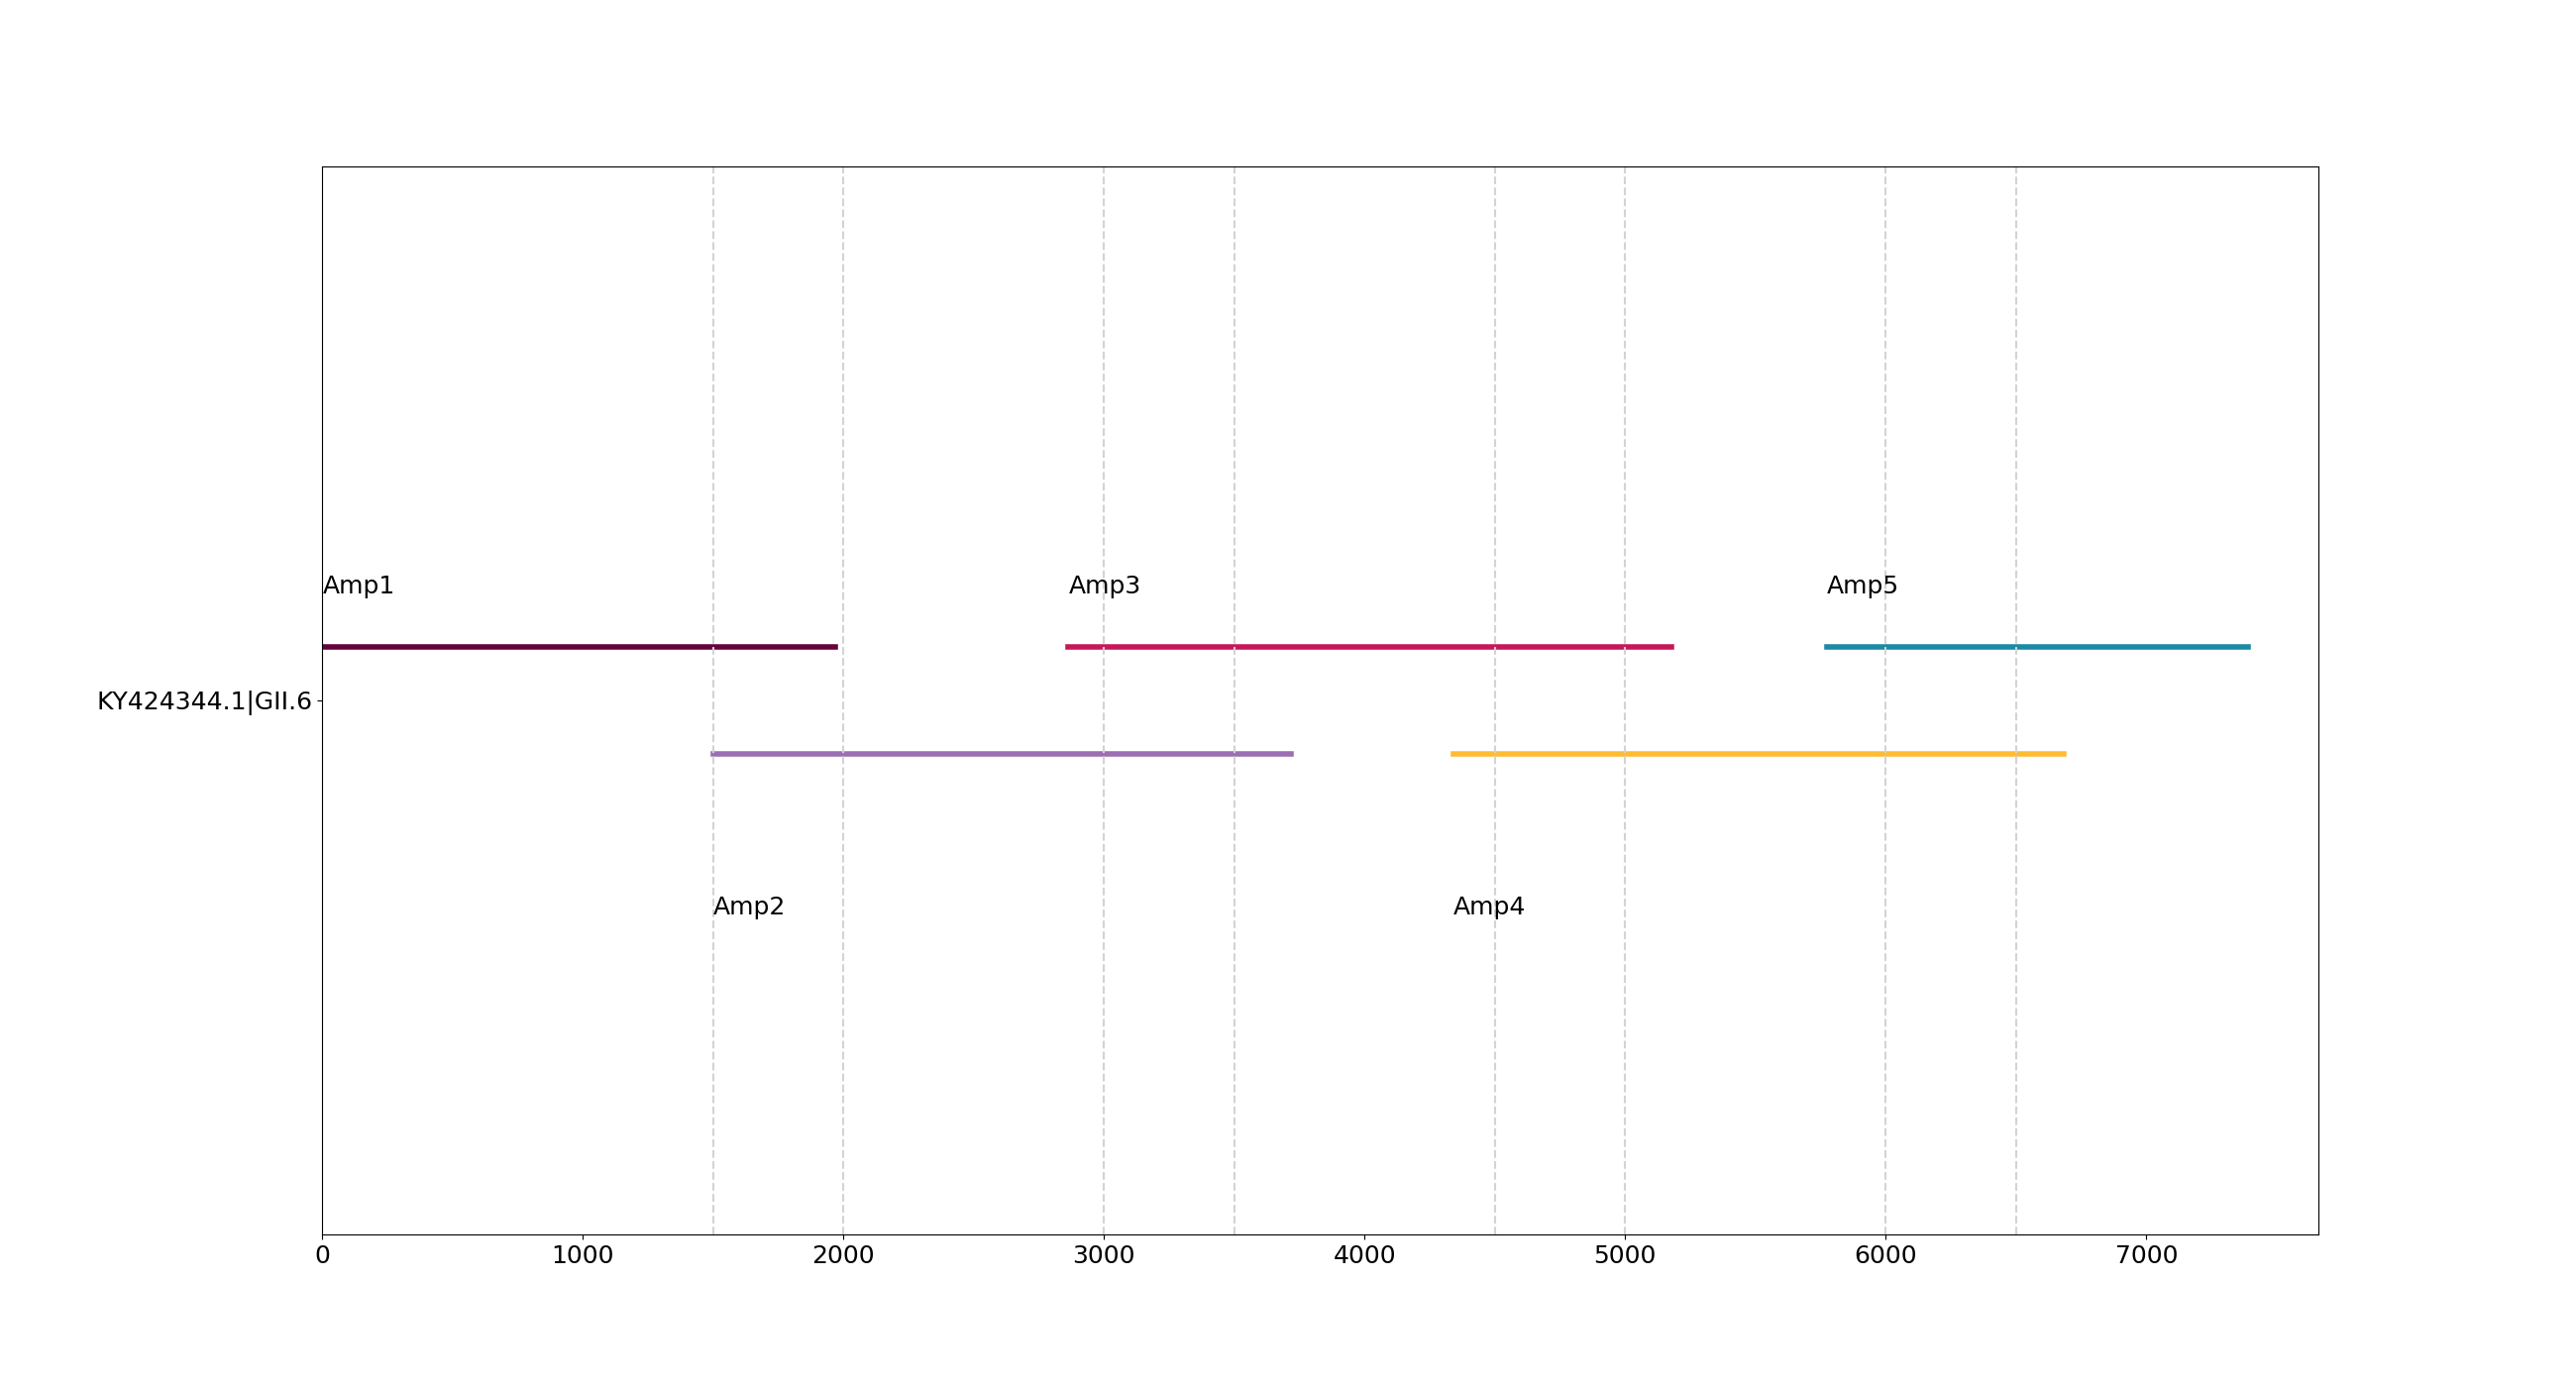

The table this chart was drawn from, first rows:
ref, amp_name, start, end, lprimer, rprimer, lseq, rseq, length, pool
KY424344.1|GII.6, Amp1, 3, 1969, gii6noro_1_LEFT, gii6noro_5_RIGHT, TTGCTAGCGGCCGGCTCGGGCC, GAAAGTAAGGTTTGCTTGGGAT, 1966, 1
KY424344.1|GII.6, Amp2, 1501, 3718, gii6noro_5_LEFT, gii6noro_10_RIGHT, GCAACATCGCACGTGGAGAACC, TTGCACCTTCGAATCAAGCTAT, 2217, 2
KY424344.1|GII.6, Amp3, 2864, 5179, gii6noro_9_LEFT, gii6noro_14_RIGHT, CCCCGAAAATGCTTCAACGGTA, CCCAAGAGTGGCCTCAATACCC, 2315, 1
KY424344.1|GII.6, Amp4, 4341, 6683, gii6noro_13_LEFT, gii6noro_18_RIGHT, GCAGGTTAGCGCCGGTTATTCT, TGGAACAATCTAGAATTCAATT, 2342, 2
KY424344.1|GII.6, Amp5, 5774, 7391, gii6noro_17_LEFT, gii6noro_20_RIGHT, AGTGTTTCGAATGGTACACCCCC, CGTAGCGACCATATGTACCAGC, 1617, 1
